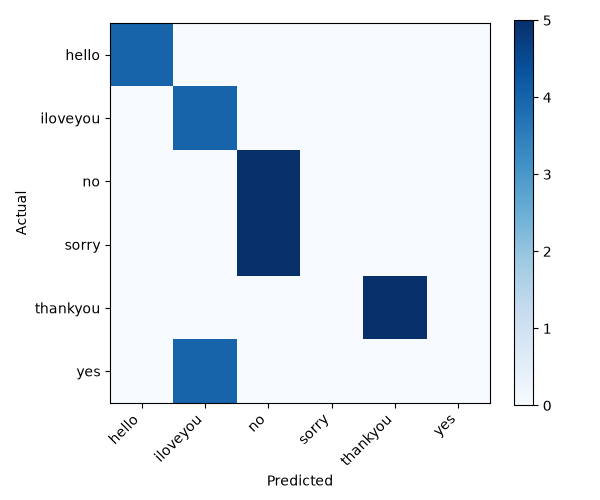

The data file committed next to this chart (first rows):
actual/predicted, hello, iloveyou, no, sorry, thankyou, yes
hello, 4, 0, 0, 0, 0, 0
iloveyou, 0, 4, 0, 0, 0, 0
no, 0, 0, 5, 0, 0, 0
sorry, 0, 0, 5, 0, 0, 0
thankyou, 0, 0, 0, 0, 5, 0
yes, 0, 4, 0, 0, 0, 0
